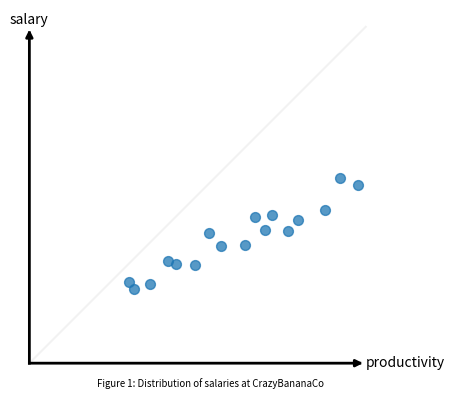
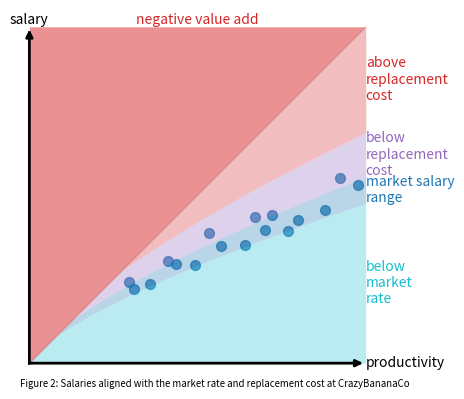
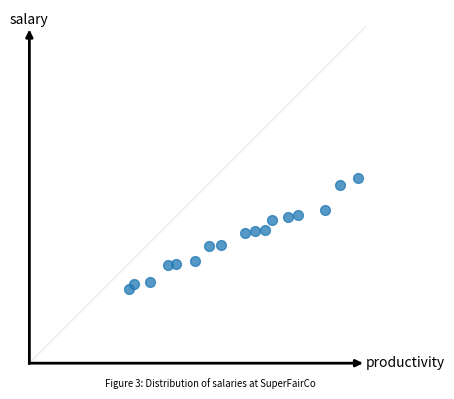
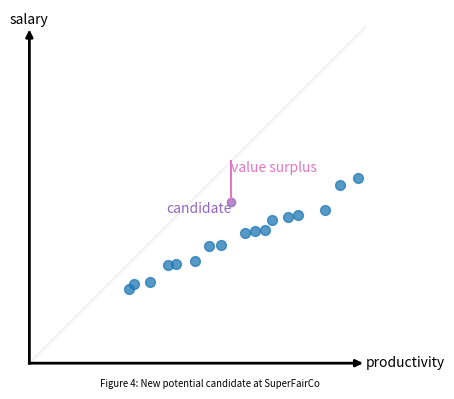
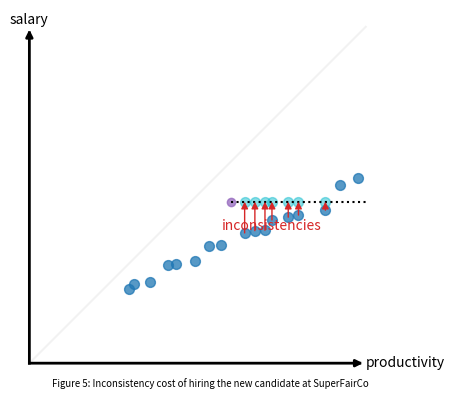
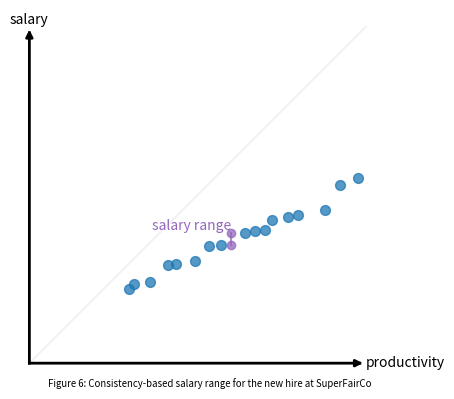
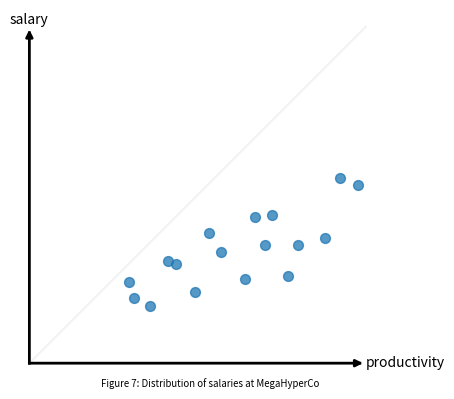
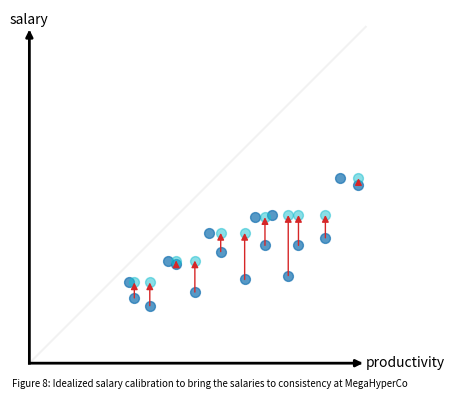
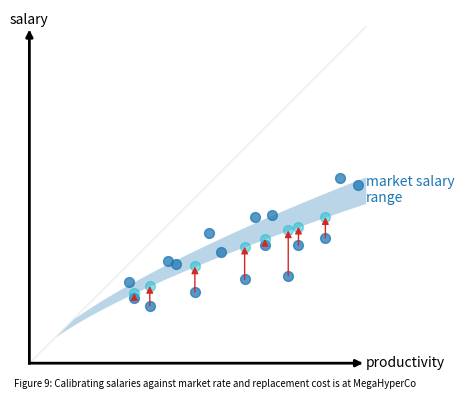
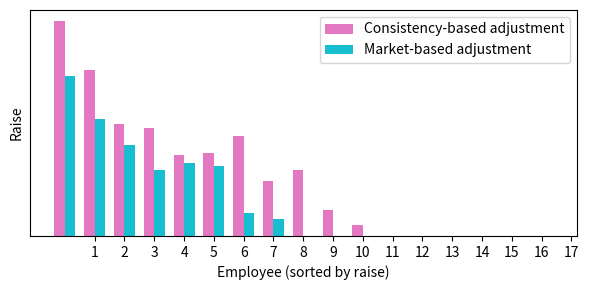

The matplotlib source for these figures, in order:
import contextlib, math, matplotlib, numpy, random
from matplotlib import pyplot
import scipy.optimize

data = [(737, 600), (780, 555), (895, 585), (1032, 763), (1091, 740), (1230, 731), (1332, 968), (1422, 871), (1600, 877), (1676, 1085), (1751, 988), (1803, 1101), (1924, 985), (2000, 1064), (2200, 1137), (2310, 1375), (2446, 1321)]
m = 2500

# Fit curve through the points
fn_0 = lambda x, alpha, beta: alpha*x**beta
res = scipy.optimize.minimize(lambda args: sum((y - fn_0(x, *args))**2 for x, y in data), (0, 0))
fn = lambda x: fn_0(x, *res.x)
lo1, hi1, hi2 = 0.9, 1.05, 1.3
fn_lo1 = lambda x: numpy.minimum(x, lo1*fn(x))
fn_hi1 = lambda x: numpy.minimum(x, hi1*fn(x))
fn_hi2 = lambda x: numpy.minimum(x, hi2*fn(x))
xs = numpy.linspace(0, m, 1000)

@contextlib.contextmanager
def plot(fignr, title):
    print('Plotting', fignr)
    pyplot.figure(figsize=(5, 4))
    # pyplot.grid(True, 'both', 'both')
    pyplot.gca().set_xticks([])
    pyplot.gca().set_yticks([])
    #pyplot.gca().set_yticklabels([])
    #pyplot.gca().set_xticklabels([])
    for dir in ['top', 'left', 'bottom', 'right']:
        pyplot.gca().spines[dir].set_visible(False)
    pyplot.plot([0, m], [0, m], alpha=0.05, color='black')
    arrowprops = dict(arrowstyle='<|-', color='black', lw=2, capstyle='projecting', shrinkA=0, shrinkB=0)
    pyplot.annotate('productivity', (0, 0), (m, 0), arrowprops=arrowprops, va='center', ha='left')
    pyplot.annotate('salary', (0, 0), (0, m), arrowprops=arrowprops, ha='center', va='bottom')
    yield
    pyplot.gca().set_aspect('equal', adjustable='box')
    pyplot.figtext(0.5, 0.02, 'Figure %d: %s' % (fignr, title), ha='center', style='italic', fontsize='x-small')
    pyplot.tight_layout()
    pyplot.savefig('figure-%d.png' % fignr, dpi=300)

# Base scatter
with plot(1, 'Distribution of salaries at CrazyBananaCo'):
    pyplot.scatter([x for x, y in data], [y for x, y in data], alpha=0.75, s=50, color='tab:blue')

# The market
with plot(2, 'Salaries aligned with the market rate and replacement cost at CrazyBananaCo'):
    pyplot.scatter([x for x, y in data], [y for x, y in data], alpha=0.75, s=50, color='tab:blue')
    pyplot.fill_between(xs, xs*0, fn_lo1(xs), linewidth=0, alpha=0.3, color='tab:cyan')
    pyplot.annotate('below\nmarket\nrate', (m, fn_lo1(m)/2), ha='left', va='center', color='tab:cyan')
    pyplot.fill_between(xs, fn_lo1(xs), fn_hi1(xs), linewidth=0, alpha=0.3, color='tab:blue')
    pyplot.annotate('market salary\nrange', (m, (fn_lo1(m) + fn_hi1(m))/2), ha='left', va='center', color='tab:blue')
    pyplot.fill_between(xs, fn_hi1(xs), fn_hi2(xs), linewidth=0, alpha=0.3, color='tab:purple')
    pyplot.annotate('below\nreplacement\ncost', (m, (fn_hi1(m) + fn_hi2(m))/2), ha='left', va='center', color='tab:purple')
    pyplot.fill_between(xs, fn_hi2(xs), xs, linewidth=0, alpha=0.3, color='tab:red')
    pyplot.annotate('above\nreplacement\ncost', (m, (m + fn_hi2(m))/2), ha='left', va='center', color='tab:red')
    pyplot.fill_between(xs, xs, [m for x in xs], linewidth=0, alpha=0.5, color='tab:red')
    pyplot.annotate('negative value add', (m/2, m), ha='center', va='bottom', color='tab:red')

xs_sorted = sorted(x for x, y in data)
ys_sorted = sorted(y for x, y in data)
cons_data = [(x, y) for x, y in zip(xs_sorted, ys_sorted)]

# New hire
with plot(3, 'Distribution of salaries at SuperFairCo'):
    pyplot.scatter([x for x, y in cons_data], [y for x, y in cons_data], alpha=0.75, s=50, color='tab:blue')

# New hire
with plot(4, 'New potential candidate at SuperFairCo'):
    pyplot.scatter([x for x, y in cons_data], [y for x, y in cons_data], alpha=0.75, s=50, color='tab:blue')
    new_x, new_y = 1500, 1200
    pyplot.scatter([new_x], [new_y], color='tab:purple', alpha=0.75)
    pyplot.annotate('candidate', (new_x, new_y), ha='right', va='top', color='tab:purple')
    pyplot.plot([new_x, new_x], [new_y, new_x], color='tab:pink')
    pyplot.annotate('value surplus', (new_x, new_x), ha='left', va='top', color='tab:pink')

# New hire inconsistencies
with plot(5, 'Inconsistency cost of hiring the new candidate at SuperFairCo'):
    pyplot.scatter([x for x, y in cons_data], [y for x, y in cons_data], alpha=0.75, s=50, color='tab:blue')
    pyplot.scatter([new_x], [new_y], color='tab:purple', alpha=0.75)
    pyplot.plot([new_x, m], [new_y, new_y], color='black', linestyle=':')
    i_xs, i_ys = [], []
    for x2, y2 in cons_data:
        if x2 > new_x and y2 < new_y:
            pyplot.annotate(None, (x2, y2), (x2, new_y), arrowprops=dict(arrowstyle='<|-', color='tab:red', shrinkA=0, shrinkB=0))
            i_xs.append(x2)
            i_ys.append(y2)
    pyplot.scatter(i_xs, [new_y for y in i_ys], alpha=0.5, s=50, color='tab:cyan')
    pyplot.annotate('inconsistencies', (numpy.median(i_xs), numpy.min(i_ys)), ha='center', va='bottom', color='tab:red')

# New hire range
with plot(6, 'Consistency-based salary range for the new hire at SuperFairCo'):
    pyplot.scatter([x for x, y in cons_data], [y for x, y in cons_data], alpha=0.75, s=50, color='tab:blue')
    min_y = max(y2 for x2, y2 in cons_data if x2 < new_x)
    max_y = min(y2 for x2, y2 in cons_data if x2 > new_x)
    pyplot.scatter([new_x, new_x], [min_y, max_y], color='tab:purple', alpha=0.75)
    pyplot.plot([new_x, new_x], [min_y, max_y], color='tab:purple', alpha=0.75)
    pyplot.annotate('salary range', (new_x, max_y), ha='right', va='bottom', color='tab:purple')

new_data = [(x, min(y, y+3*(y-fn(x)))) for x, y in data]

# New hire
with plot(7, 'Distribution of salaries at MegaHyperCo'):
    pyplot.scatter([x for x, y in new_data], [y for x, y in new_data], alpha=0.75, s=50, color='tab:blue')

cns_adjs = []

# Salary calibration to consistency
with plot(8, 'Idealized salary calibration to bring the salaries to consistency at MegaHyperCo'):
    pyplot.scatter([x for x, y in new_data], [y for x, y in new_data], alpha=0.75, s=50, color='tab:blue')
    adjusted_data = []
    for x, y in new_data:
        min_y = max([y2 for x2, y2 in new_data if x2 <= x])
        cns_adjs.append(max(y, min_y) - y)
        if min_y > y:
            pyplot.annotate(None, (x, y), (x, min_y), arrowprops=dict(arrowstyle='<|-', color='tab:red', shrinkA=0, shrinkB=0))
            adjusted_data.append((x, min_y))
    pyplot.scatter([x for x, y in adjusted_data], [y for x, y in adjusted_data], alpha=0.5, s=50, color='tab:cyan')

mkt_adjs = []

# Salary calibration to market/replacement
with plot(9, 'Calibrating salaries against market rate and replacement cost is at MegaHyperCo'):
    pyplot.scatter([x for x, y in new_data], [y for x, y in new_data], alpha=0.75, s=50, color='tab:blue')
    pyplot.fill_between(xs, fn_lo1(xs), fn_hi1(xs), linewidth=0, alpha=0.3, color='tab:blue')
    pyplot.annotate('market salary\nrange', (m, (fn_lo1(m) + fn_hi1(m))/2), ha='left', va='center', color='tab:blue')
    for x, y in new_data:
        mkt_adjs.append(max(fn_lo1(x), y) - y)
        if y < fn_lo1(x):
            pyplot.annotate(None, (x, y), (x, fn_lo1(x)), arrowprops=dict(arrowstyle='<|-', color='tab:red', shrinkA=0, shrinkB=0))
            pyplot.scatter([x], [fn_lo1(x)], alpha=0.5, s=50, color='tab:cyan')


# Bar chart of raises
order = sorted(range(len(cns_adjs)), key=lambda i: (cns_adjs[i] + mkt_adjs[i])/2, reverse=True)
cns_adjs = [cns_adjs[i] for i in order]
mkt_adjs = [mkt_adjs[i] for i in order]
width = 0.35  # the width of the bars
fig, ax = pyplot.subplots(figsize=(6, 3))
x = numpy.arange(len(cns_adjs))
rects1 = ax.bar(x - width/2, cns_adjs, width, label='Consistency-based adjustment', color='tab:pink')
rects2 = ax.bar(x + width/2, mkt_adjs, width, label='Market-based adjustment', color='tab:cyan')
ax.set_ylabel('Raise')
ax.set_xlabel('Employee (sorted by raise)')
ax.set_xticks(x + 1)
ax.set_yticks([])
ax.legend()
fig.tight_layout()
pyplot.savefig('figure-10.png', dpi=300)
